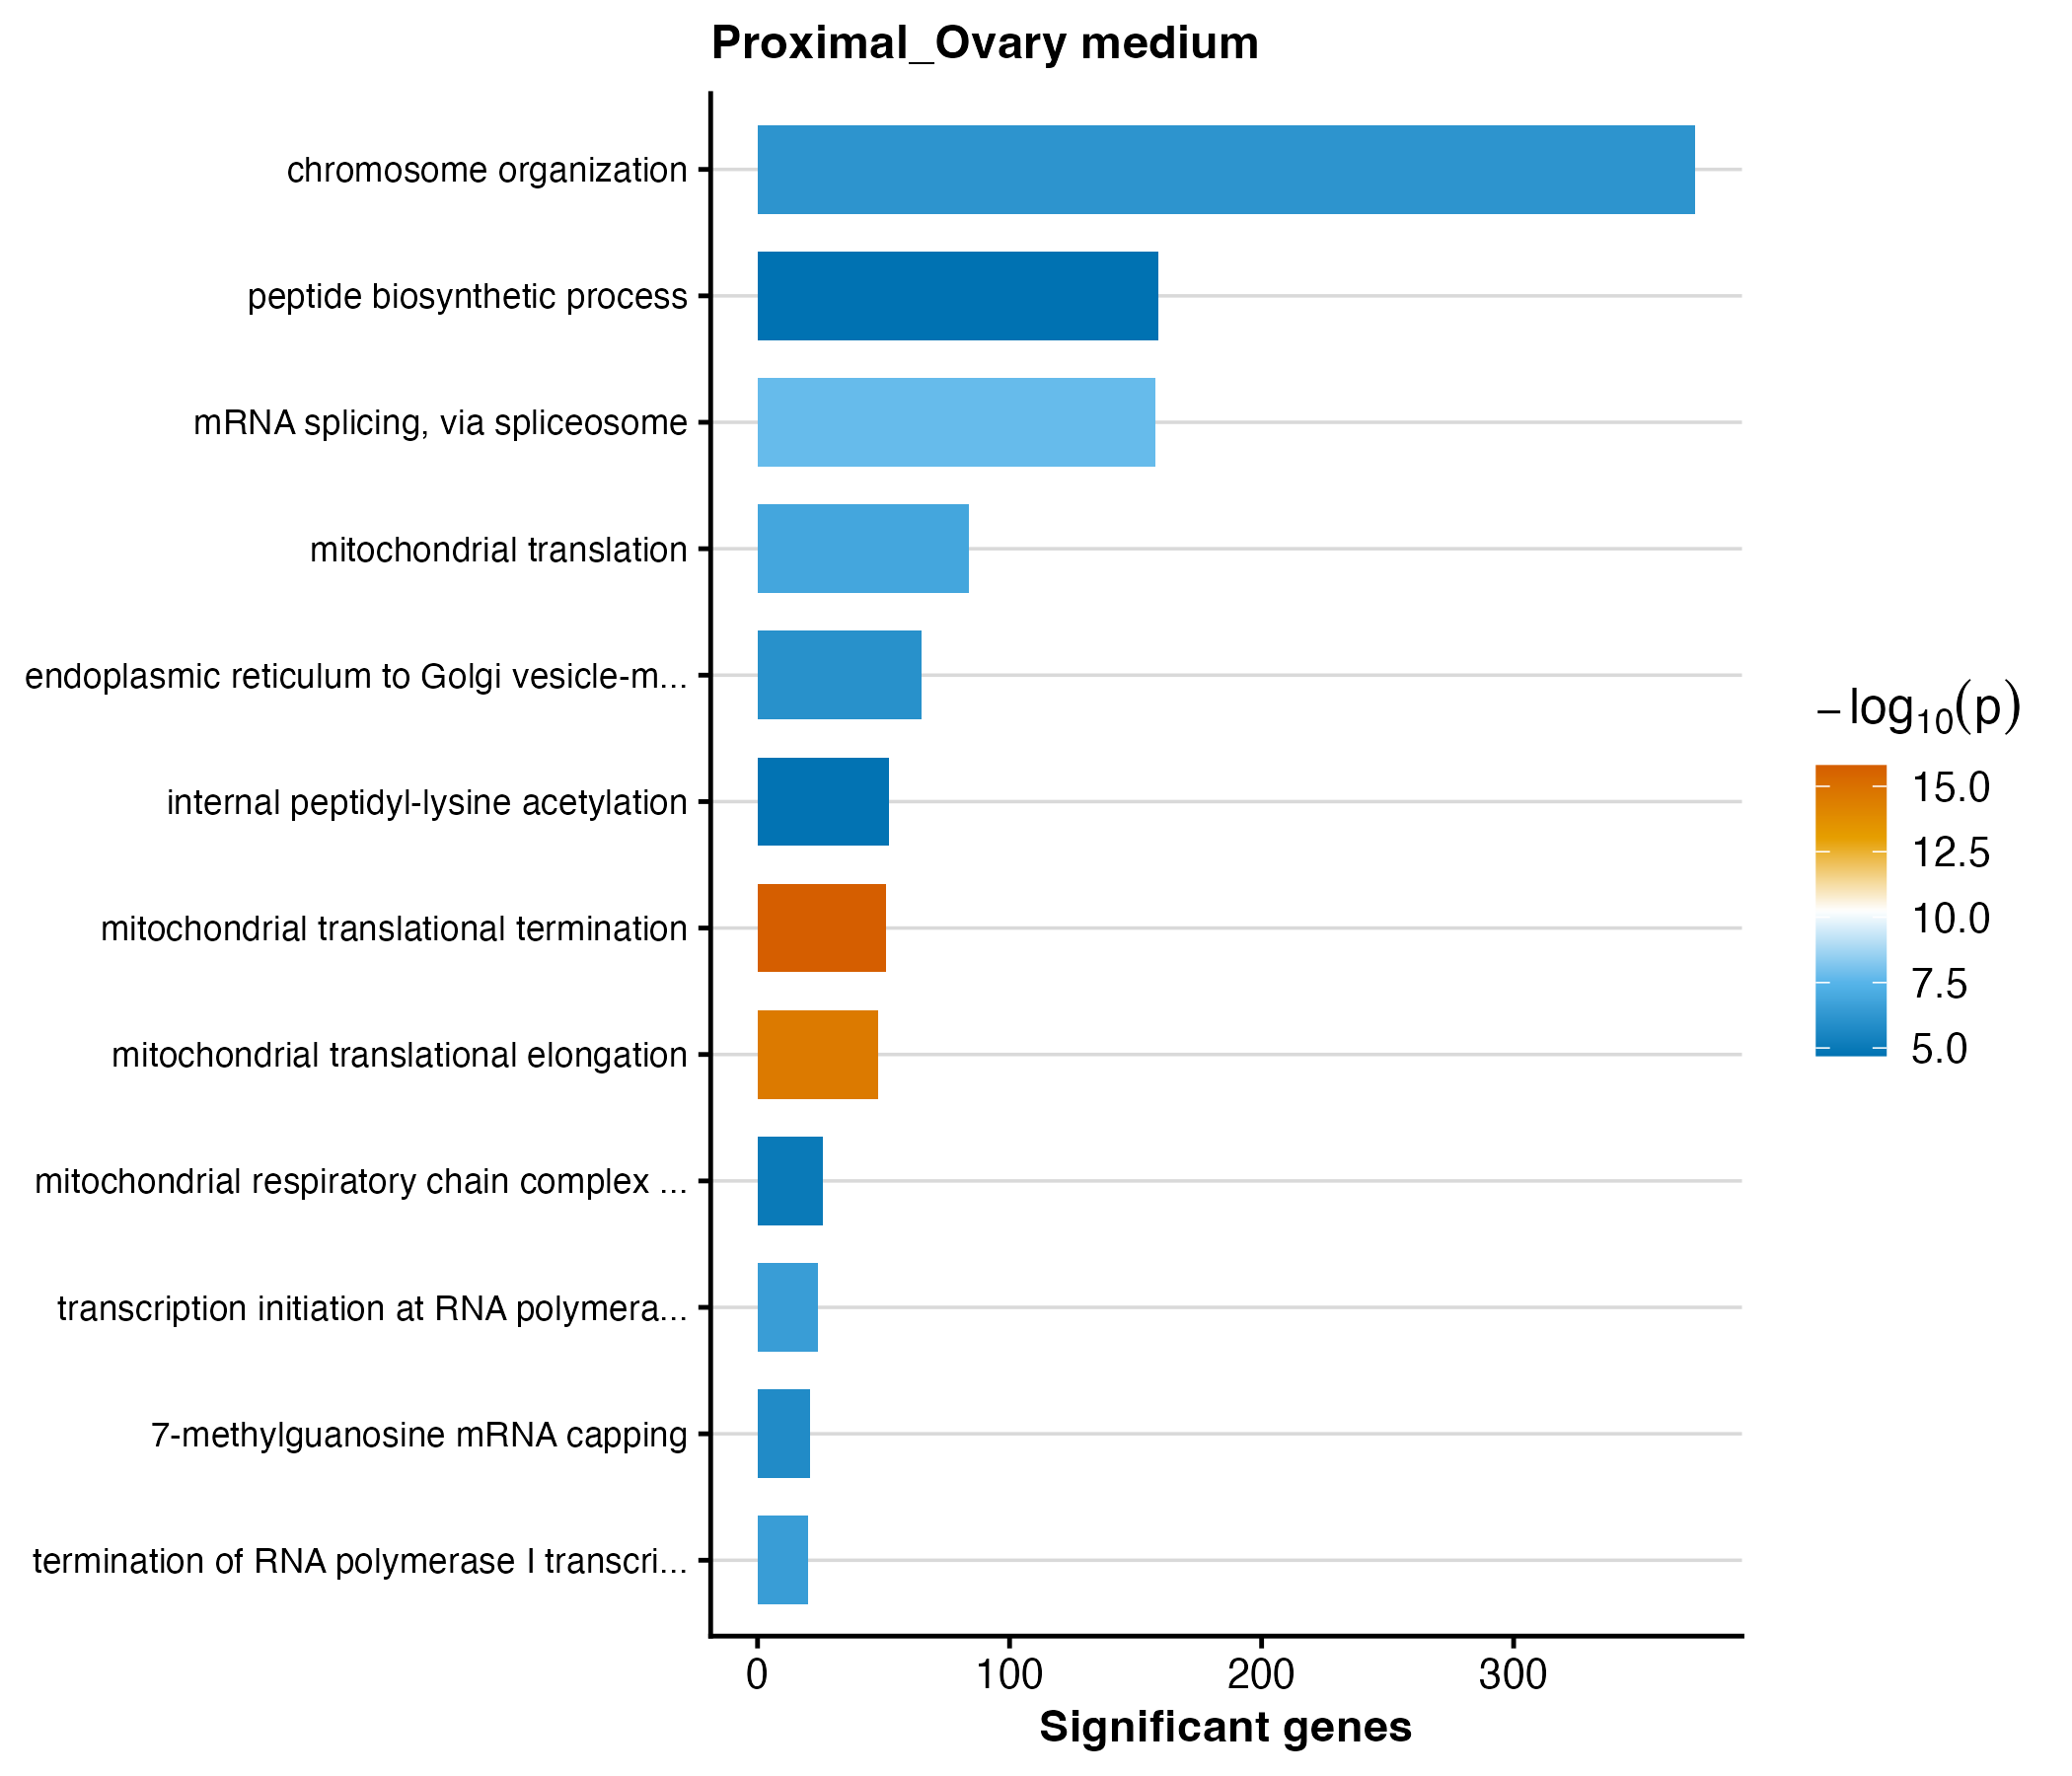

Source data for this figure (header and first rows):
GO.ID	Term	Annotated	Significant	Expected	weight01_fisher	p_value
GO:0070126	mitochondrial translational termination	59	51	20.32	1.6e-16	1.6e-16
GO:0070125	mitochondrial translational elongation	56	48	19.29	2.6e-15	2.6e-15
GO:0000398	mRNA splicing, via spliceosome	324	158	111.6	1.8e-08	1.8e-8
GO:0032543	mitochondrial translation	101	84	34.79	1.3e-07	1.3e-7
GO:0006361	transcription initiation at RNA polymera…	30	24	10.33	2.9e-07	2.9e-7
GO:0006363	termination of RNA polymerase I transcri…	23	20	7.92	2.9e-07	2.9e-7
GO:0051276	chromosome organization	880	372	303.1	6.9e-07	6.9e-7
GO:0006888	endoplasmic reticulum to Golgi vesicle-m…	119	65	40.99	9.7e-07	9.7e-7
GO:0006370	7-methylguanosine mRNA capping	26	21	8.96	1.7e-06	1.7e-6
GO:0032981	mitochondrial respiratory chain complex …	37	26	12.75	9.2e-06	9.2e-6
GO:0018393	internal peptidyl-lysine acetylation	93	52	32.04	1.7e-05	1.7e-5
GO:0043043	peptide biosynthetic process	350	159	120.6	2.0e-05	2e-5
